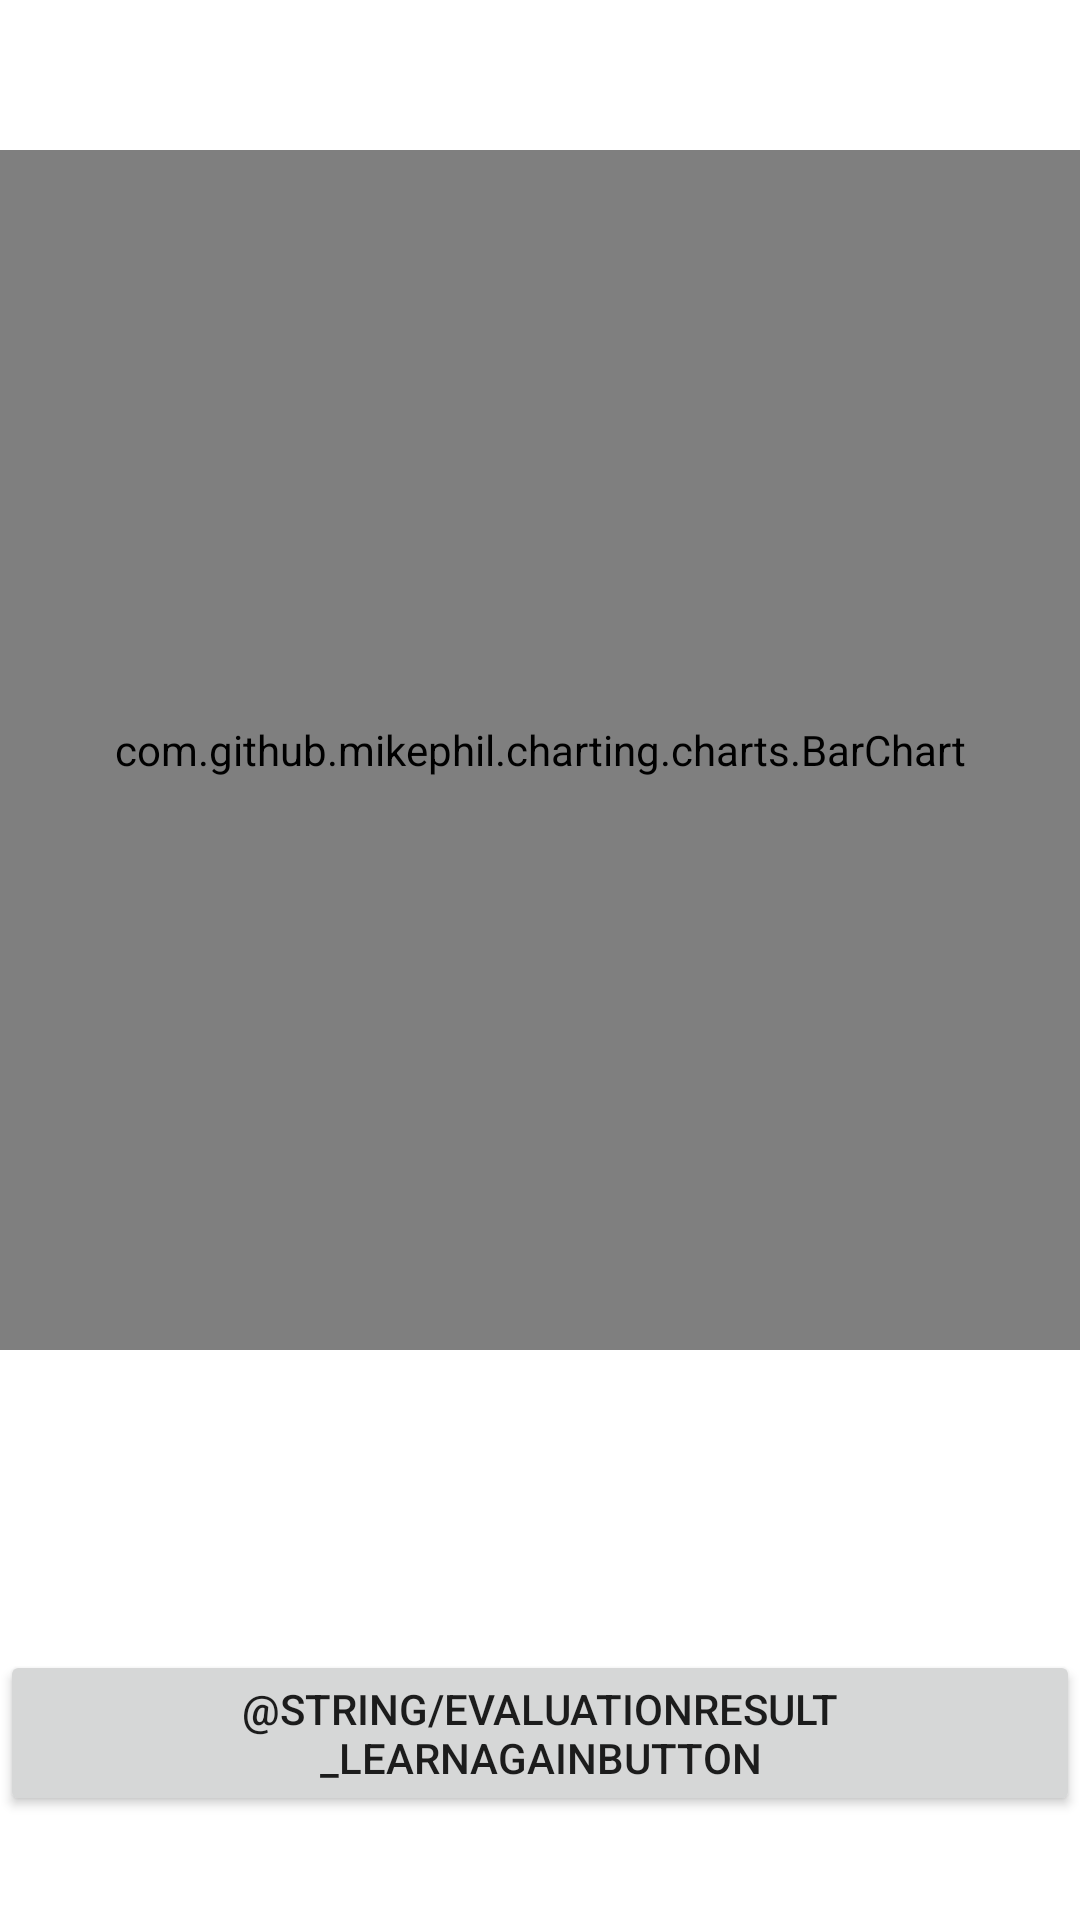

The Android layout XML behind this screen, and the referenced resources:
<!-- AndroidManifest.xml: application theme Theme.HumanLearning -->
<!-- res/layout/fragment_evaluation_result.xml -->
<?xml version="1.0" encoding="utf-8"?>
<RelativeLayout xmlns:android="http://schemas.android.com/apk/res/android"
    android:layout_width="match_parent"
    android:layout_height="match_parent">


    <com.github.mikephil.charting.charts.BarChart
        android:id="@+id/barchart_evaluation_result"
        android:layout_width="match_parent"
        android:layout_height="400dp"
        android:layout_marginTop="50dp" />

    <Button
        android:id="@+id/learnAgainButton"
        android:text="@string/EvaluationResult_learnAgainButton"
        android:layout_below="@id/barchart_evaluation_result"
        android:layout_height="wrap_content"
        android:layout_width="wrap_content"
        android:layout_marginTop="100dip"
        android:layout_centerHorizontal="true" />


</RelativeLayout>
<!-- resources referenced by this layout -->
<resources>
  <style name="Theme.HumanLearning" parent="Theme.MaterialComponents.DayNight.DarkActionBar">
          
          <item name="colorPrimary">@color/purple_500</item>
          <item name="colorPrimaryVariant">@color/purple_700</item>
          <item name="colorOnPrimary">@color/white</item>
          
          <item name="colorSecondary">@color/teal_200</item>
          <item name="colorSecondaryVariant">@color/teal_700</item>
          <item name="colorOnSecondary">@color/black</item>
          
          <item name="android:statusBarColor" tools:targetApi="l">?attr/colorPrimaryVariant</item>
          
      </style>
  <color name="purple_500">#FF6200EE</color>
  <color name="purple_700">#FF3700B3</color>
  <color name="white">#FFFFFFFF</color>
  <color name="teal_200">#FF03DAC5</color>
  <color name="teal_700">#FF018786</color>
  <color name="black">#FF000000</color>
</resources>
